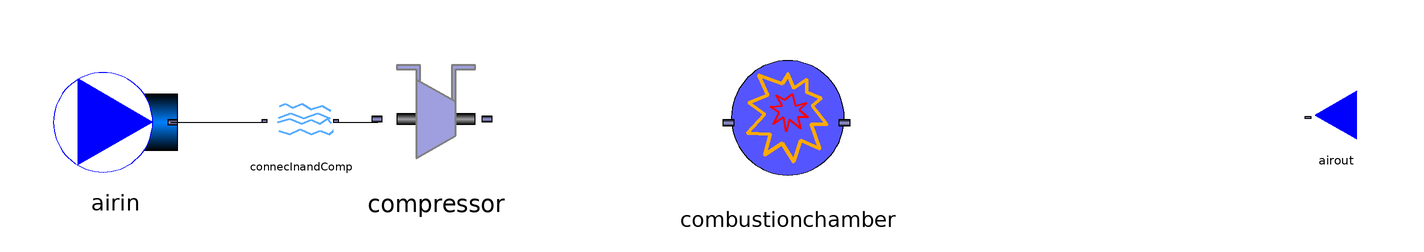

Above is the diagram view of the following Modelica model: its components placed by their Placement annotations and its connect equations drawn as lines.

model AdvancedSimpleGasTurbine

//Declare inputs
  package Medium_in = ThermoCam.Media.Air_NASA;
  package Medium_out = ThermoCam.Media.FlueGas_NASA;
  Medium_in.MassFraction Xnom[Medium_in.nX] = Medium_in.reference_X "Nominal gas composition";
  Medium_out.MassFraction Xnom_out[Medium_out.nX] = Medium_out.reference_X "Nominal gas composition";
  
  //Ambient conditions
  parameter Real Tcold = 288.15 "unit=K";
  parameter Real pcold = 101325.0 "unit=Pa";
  //Specify added heat in the combustion chamber
  parameter Real Q_hot = 100000.0 "unit=W";
  //Compressor pressure ratio
  parameter Real ph_pc = 16.0;
  Real phot "unit=Pa";
  //Massflow in gas turbine
  parameter Real massflow_air = 1.0 "unit =kg/s";
  //Massflow fuel
  parameter Real massflow_fuel = 0.0 "unit=kg/s";
  //Isentropic effiency compressor
  parameter Real epsilon_comp = 1.0 "unit = -";
  //Isentropic efficiency turbine
  parameter Real epsilon_turb = 1.0 "unit = -";





//Declare class instances (must redeclare medium in all instances)
  ThermoCam.Sources_and_sinks.Sources.Source_pT airin(redeclare package Medium = Medium_in, p_su=pcold, T_su=Tcold,m_flow=massflow_air) annotation(
    Placement(visible = true, transformation(origin = {-196, -2}, extent = {{-18, -18}, {18, 18}}, rotation = 0)));
  ThermoCam.Units.Heattransfer.Combustionchamber combustionchamber(redeclare package Medium_in = Medium_in, redeclare package Medium_out =Medium_out,Q_add = Q_hot, m_fuel = massflow_fuel,p_su=phot) annotation(
    Placement(visible = true, transformation(origin = {-1, -3}, extent = {{-21, -21}, {21, 21}}, rotation = 0)));
  ThermoCam.Sources_and_sinks.Sinks.Sink_p airout(redeclare package Medium = Medium_out, p_su = pcold) annotation(
    Placement(visible = true, transformation(origin = {158, 0}, extent = {{10, -10}, {-10, 10}}, rotation = 0)));
  Units.Streamconnector.Streamconnector connecInandComp annotation(
    Placement(visible = true, transformation(origin = {-142, -2}, extent = {{-10, -10}, {10, 10}}, rotation = 0)));
  ThermoCam.Units.Mechanical.Compressor_polytropic compressor annotation(
    Placement(visible = true, transformation(origin = {-103, -1}, extent = {{-19, -19}, {19, 19}}, rotation = 0)));
equation
//Momentum balance
  phot = ph_pc*pcold;
  connect(airin.outflow, connecInandComp.inflow) annotation(
    Line(points = {{-180, -2}, {-152, -2}}));
  connect(connecInandComp.outflow, compressor.inflow) annotation(
    Line(points = {{-132, -2}, {-120, -2}}));
  annotation(
    Icon);
end AdvancedSimpleGasTurbine;